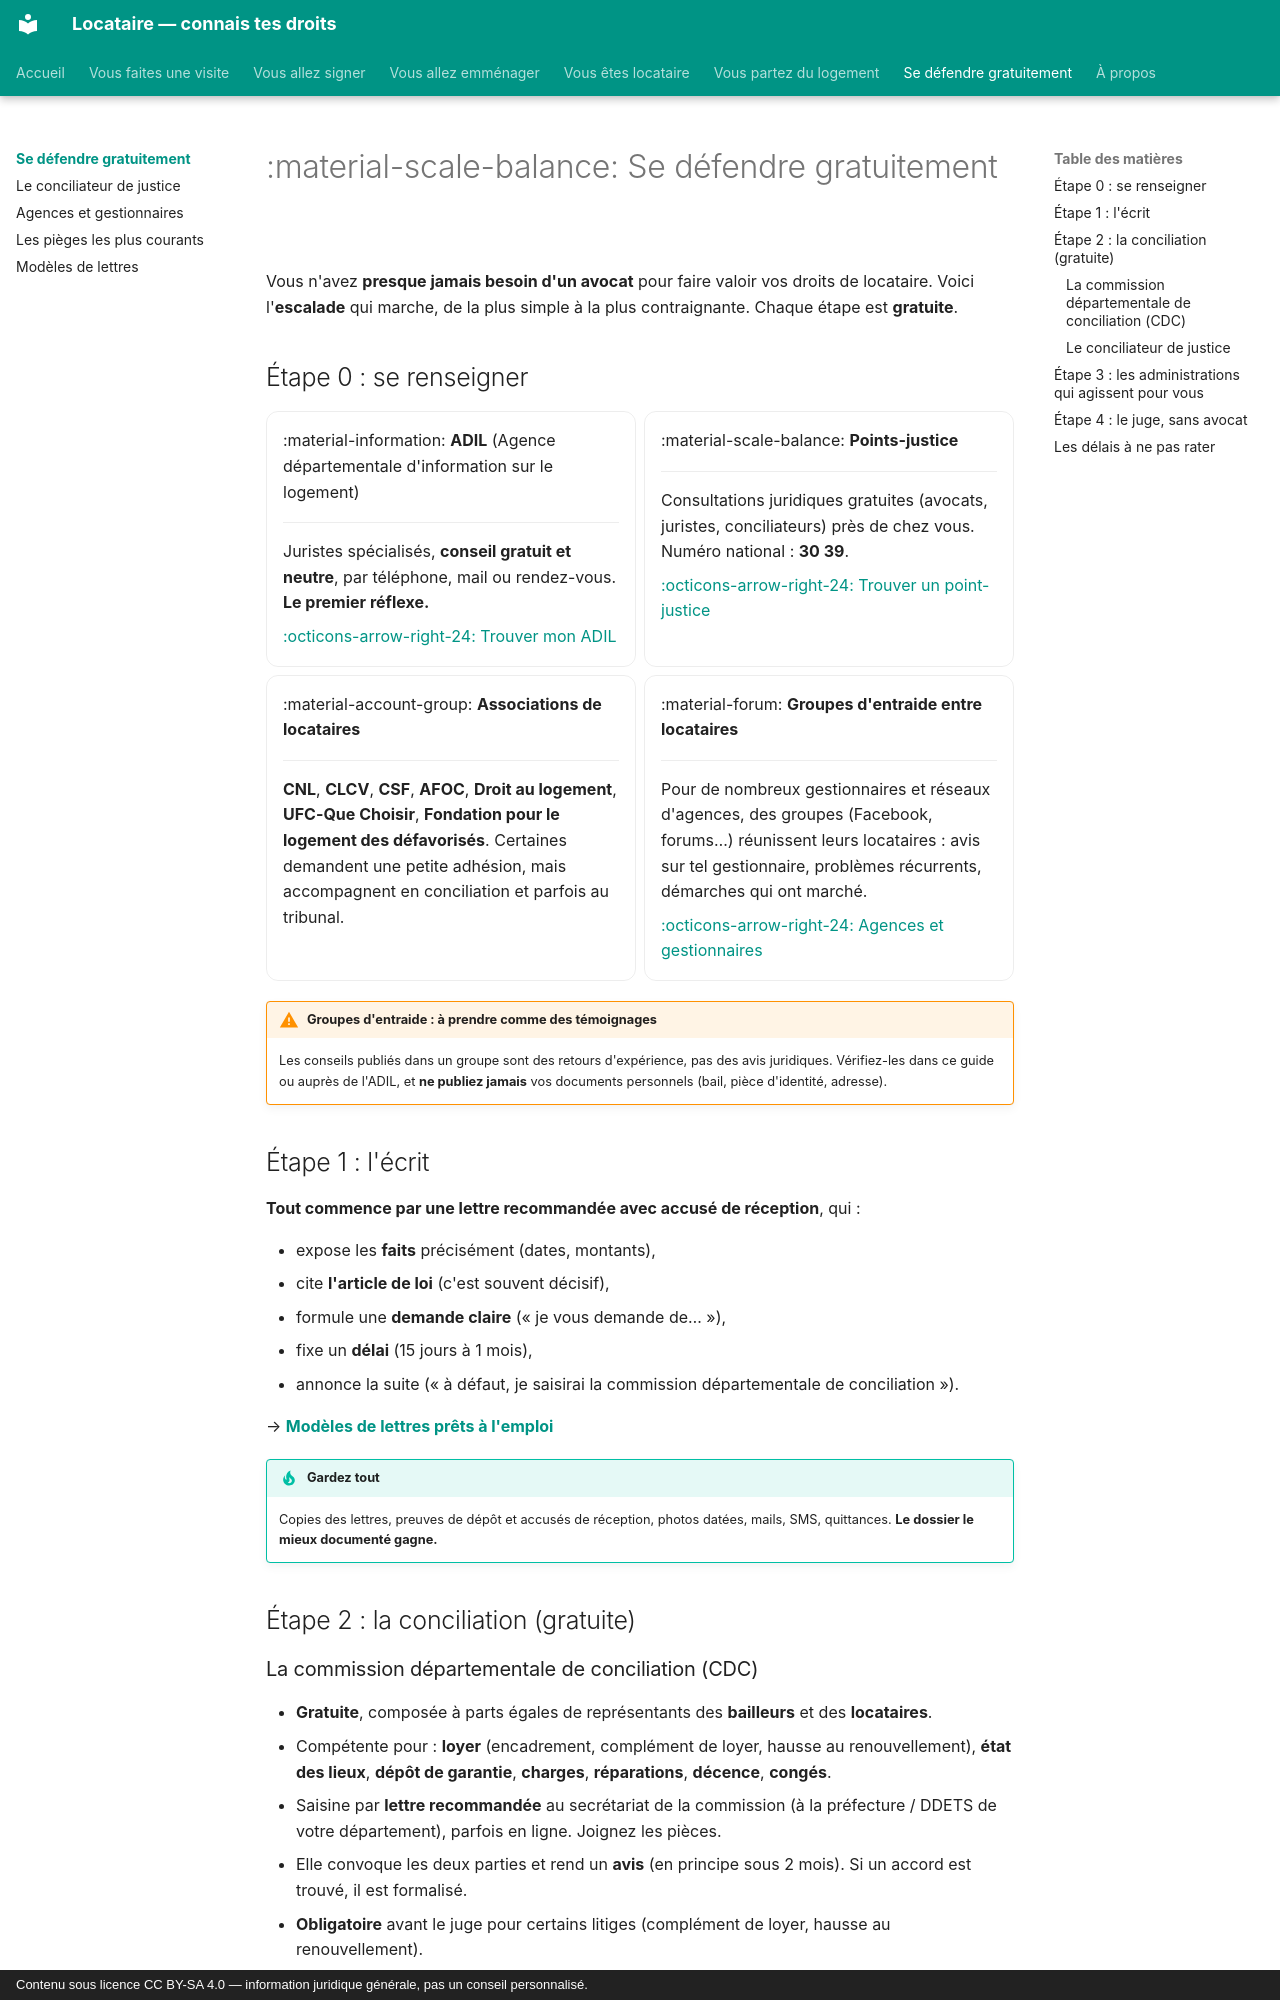

repository: saladandonionrings/locataire · page: recours/index.html · generator: mkdocs · copyright: Contenu sous licence CC BY-SA 4.0 — information juridique générale, pas un conseil personnalisé.

# :material-scale-balance: Se défendre gratuitement

Vous n'avez **presque jamais besoin d'un avocat** pour faire valoir vos droits de locataire. Voici l'**escalade** qui marche, de la plus simple à la plus contraignante. Chaque étape est **gratuite**.

## Étape 0 : se renseigner

<div class="grid cards" markdown>

-   :material-information: **ADIL** (Agence départementale d'information sur le logement)

    ---

    Juristes spécialisés, **conseil gratuit et neutre**, par téléphone, mail ou rendez-vous. **Le premier réflexe.**

    [:octicons-arrow-right-24: Trouver mon ADIL](https://www.anil.org/lanil-et-les-adil/votre-adil/)

-   :material-scale-balance: **Points-justice**

    ---

    Consultations juridiques gratuites (avocats, juristes, conciliateurs) près de chez vous. Numéro national : **30 39**.

    [:octicons-arrow-right-24: Trouver un point-justice](https://www.justice.fr/)

-   :material-account-group: **Associations de locataires**

    ---

    **CNL**, **CLCV**, **CSF**, **AFOC**, **Droit au logement**, **UFC-Que Choisir**, **Fondation pour le logement des défavorisés**. Certaines demandent une petite adhésion, mais accompagnent en conciliation et parfois au tribunal.

-   :material-forum: **Groupes d'entraide entre locataires**

    ---

    Pour de nombreux gestionnaires et réseaux d'agences, des groupes (Facebook, forums…) réunissent leurs locataires : avis sur tel gestionnaire, problèmes récurrents, démarches qui ont marché.

    [:octicons-arrow-right-24: Agences et gestionnaires](gestionnaires.md#les-groupes-dentraide-entre-locataires)

</div>

!!! warning "Groupes d'entraide : à prendre comme des témoignages"
    Les conseils publiés dans un groupe sont des retours d'expérience, pas des avis juridiques. Vérifiez-les dans ce guide ou auprès de l'ADIL, et **ne publiez jamais** vos documents personnels (bail, pièce d'identité, adresse).

## Étape 1 : l'écrit

**Tout commence par une lettre recommandée avec accusé de réception**, qui :

- expose les **faits** précisément (dates, montants),
- cite **l'article de loi** (c'est souvent décisif),
- formule une **demande claire** (« je vous demande de… »),
- fixe un **délai** (15 jours à 1 mois),
- annonce la suite (« à défaut, je saisirai la commission départementale de conciliation »).

→ **[Modèles de lettres prêts à l'emploi](../modeles/index.md)**

!!! tip "Gardez tout"
    Copies des lettres, preuves de dépôt et accusés de réception, photos datées, mails, SMS, quittances. **Le dossier le mieux documenté gagne.**

## Étape 2 : la conciliation (gratuite)

### La commission départementale de conciliation (CDC)

- **Gratuite**, composée à parts égales de représentants des **bailleurs** et des **locataires**.
- Compétente pour : **loyer** (encadrement, complément de loyer, hausse au renouvellement), **état des lieux**, **dépôt de garantie**, **charges**, **réparations**, **décence**, **congés**.
- Saisine par **lettre recommandée** au secrétariat de la commission (à la préfecture / DDETS de votre département), parfois en ligne. Joignez les pièces.
- Elle convoque les deux parties et rend un **avis** (en principe sous 2 mois). Si un accord est trouvé, il est formalisé.
- **Obligatoire** avant le juge pour certains litiges (complément de loyer, hausse au renouvellement).
